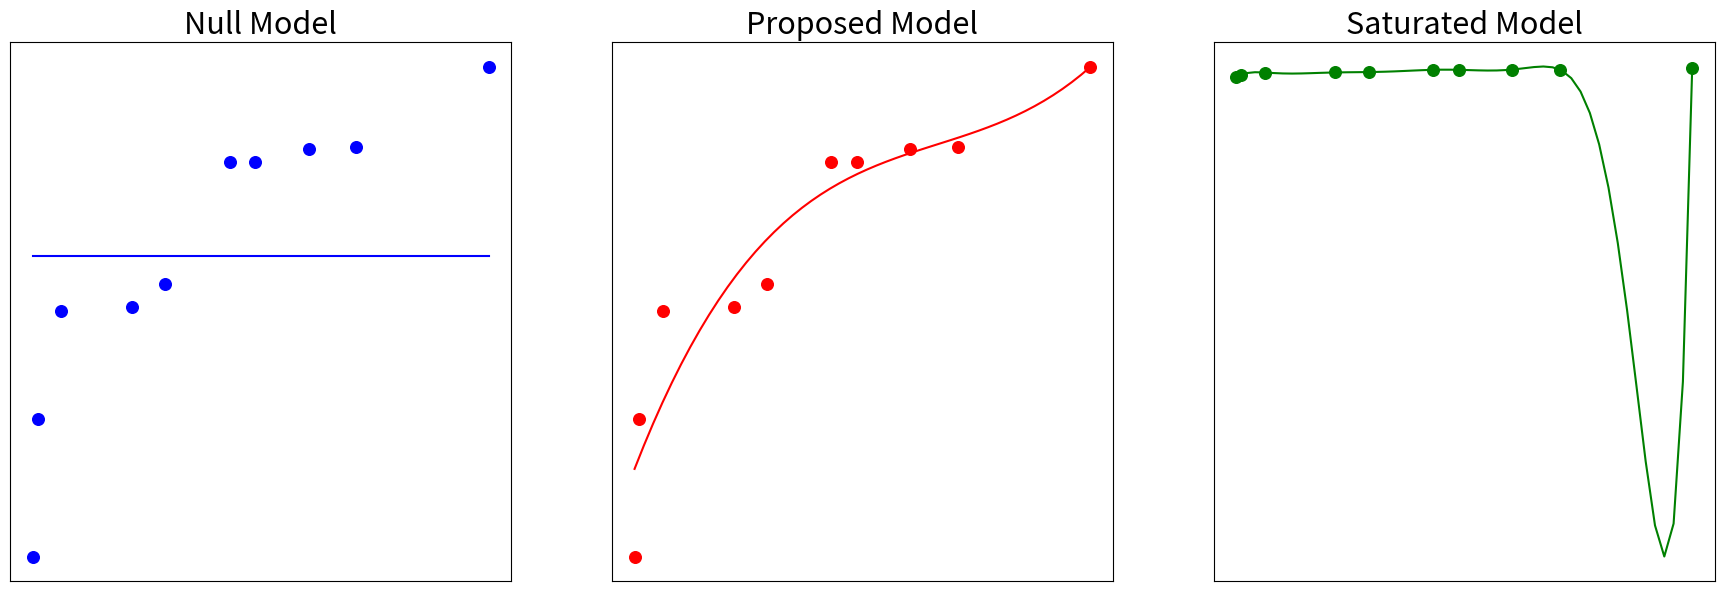

Generate this figure with matplotlib:
# import packages
import numpy as np
import matplotlib.pyplot as plt

# generate data and sort it
x = np.random.randn(10)
y = np.random.randn(10)
x.sort()
y.sort()

# calculate the null, proposed and saturated models
null_coeff = np.polyfit(x, y, 0)
null_model = np.poly1d(null_coeff)
null_x = np.linspace(x[0], x[-1])
null_y = null_model(null_x)

saturated_coeff = np.polyfit(x, y, len(x))
saturated_model = np.poly1d(saturated_coeff)
saturated_x = np.linspace(x[0], x[-1])
saturated_y = saturated_model(saturated_x)

proposed_coeff = np.polyfit(x, y, 3)
proposed_model = np.poly1d(proposed_coeff)
proposed_x = np.linspace(x[0], x[-1])
proposed_y = proposed_model(proposed_x)

# plot the models
fig, (ax1, ax2, ax3) = plt.subplots(1, 3, figsize=(22,7))
ax1.plot(null_x, null_y, color="blue")
ax1.scatter(x,y,s=70, color="blue")
ax1.set_title('Null Model', fontsize=22)
ax1.axes.xaxis.set_visible(False)
ax1.axes.yaxis.set_visible(False)

ax2.plot(proposed_x, proposed_y, color="red")
ax2.scatter(x,y,s=70, color="red")
ax2.set_title('Proposed Model', fontsize=22)
ax2.axes.xaxis.set_visible(False)
ax2.axes.yaxis.set_visible(False)

ax3.plot(saturated_x, saturated_y, color="green")
ax3.scatter(x,y,s=70, color="green")
ax3.set_title('Saturated Model', fontsize=22)
ax3.axes.xaxis.set_visible(False)
ax3.axes.yaxis.set_visible(False)
